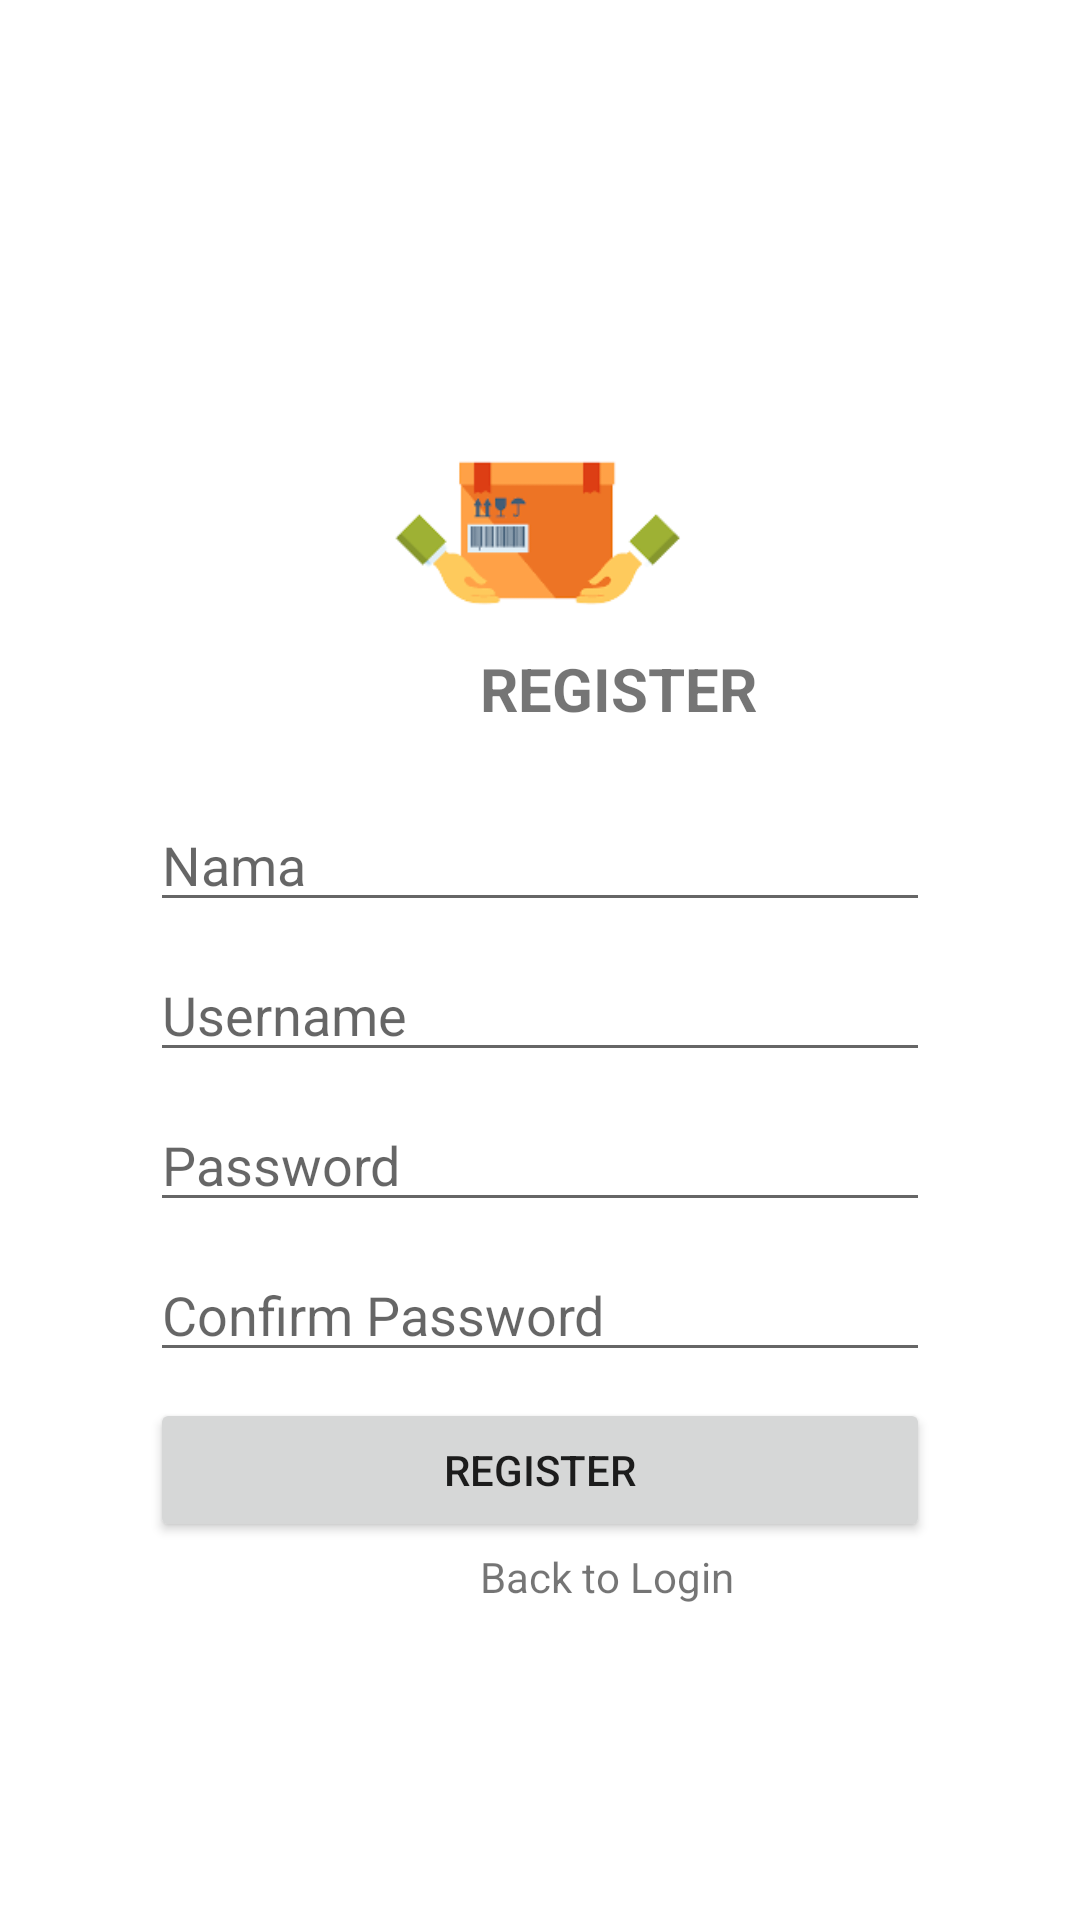

Android layout source for this screen:
<!-- AndroidManifest.xml: application theme Theme.MyIventaris -->
<!-- res/layout/activity_register.xml -->
<?xml version="1.0" encoding="utf-8"?>

<RelativeLayout
    xmlns:android="http://schemas.android.com/apk/res/android"
    xmlns:tools="http://schemas.android.com/tools"
    android:layout_width="match_parent"
    android:layout_height="match_parent"
    android:paddingBottom="@dimen/activity_vertical_margin"
    android:paddingLeft="@dimen/activity_horizontal_margin"
    android:paddingRight="@dimen/activity_horizontal_margin"
    android:paddingTop="@dimen/activity_vertical_margin"
    tools:context=".RegisterActivity">

    <ImageView
        android:layout_width="wrap_content"
        android:layout_height="180dp"
        android:layout_alignParentTop="true"
        android:layout_alignParentEnd="true"
        android:layout_margin="70dp"
        android:layout_marginStart="60dp"
        android:layout_marginLeft="40dp"
        android:layout_marginTop="86dp"
        android:layout_marginEnd="60dp"
        android:layout_marginRight="40dp"
        android:layout_marginBottom="60dp"
        android:src="@drawable/logo" />

    <TextView
        android:layout_width="wrap_content"
        android:layout_height="wrap_content"
        android:text="REGISTER"
        android:layout_alignParentLeft="true"
        android:layout_alignParentTop="true"
        android:layout_marginTop="200dp"
        android:layout_marginLeft="110dp"
        android:textStyle="bold"
        android:textSize="20sp" />
    <EditText
        android:id="@+id/txID"
        android:layout_width="match_parent"
        android:layout_height="wrap_content"
        android:layout_marginTop="250dp"
        android:layout_marginBottom="10dp"
        android:hint="Nama"
        android:inputType="textPersonName"/>
    <EditText
        android:id="@+id/txUsernameReg"
        android:layout_width="match_parent"
        android:layout_height="wrap_content"
        android:layout_marginTop="300dp"
        android:layout_marginBottom="10dp"
        android:hint="Username"
        android:inputType="textPersonName" />
    <EditText
        android:id="@+id/txPasswordReg"
        android:layout_width="match_parent"
        android:layout_height="wrap_content"
        android:layout_marginTop="350dp"
        android:layout_marginBottom="10dp"
        android:hint="Password"
        android:inputType="textPassword" />
    <EditText
        android:id="@+id/txConPassword"
        android:layout_width="match_parent"
        android:layout_height="wrap_content"
        android:layout_marginTop="400dp"
        android:layout_marginBottom="10dp"
        android:hint="Confirm Password"
        android:inputType="textPassword" />
    <Button
        android:id="@+id/btnRegister"
        android:layout_width="match_parent"
        android:layout_height="wrap_content"
        android:text="Register"
        android:layout_marginTop="450dp"
        android:layout_marginBottom="10dp" />
    <TextView
        android:id="@+id/tvRegister"
        android:layout_width="wrap_content"
        android:layout_height="wrap_content"
        android:layout_marginTop="500dp"
        android:layout_marginLeft="110dp"
        android:text="Back to Login"
        android:layout_marginBottom="30dp"/>
</RelativeLayout>
<!-- resources referenced by this layout -->
<resources>
  <dimen name="activity_horizontal_margin">50dp</dimen>
  <dimen name="activity_vertical_margin">16dp</dimen>
  <!-- drawable logo: png bitmap (drawable, 6814 bytes) -->
  <style name="Theme.MyIventaris" parent="Theme.MaterialComponents.Light.NoActionBar">
          
          <item name="colorPrimary">@color/colorPrimary</item>
          <item name="colorPrimaryDark">@color/colorPrimaryDark</item>
          <item name="colorAccent">@color/colorAccent</item>
      </style>
  <color name="colorPrimary">#8B4513</color>
  <color name="colorPrimaryDark">#A0522D</color>
  <color name="colorAccent">#0000</color>
</resources>
